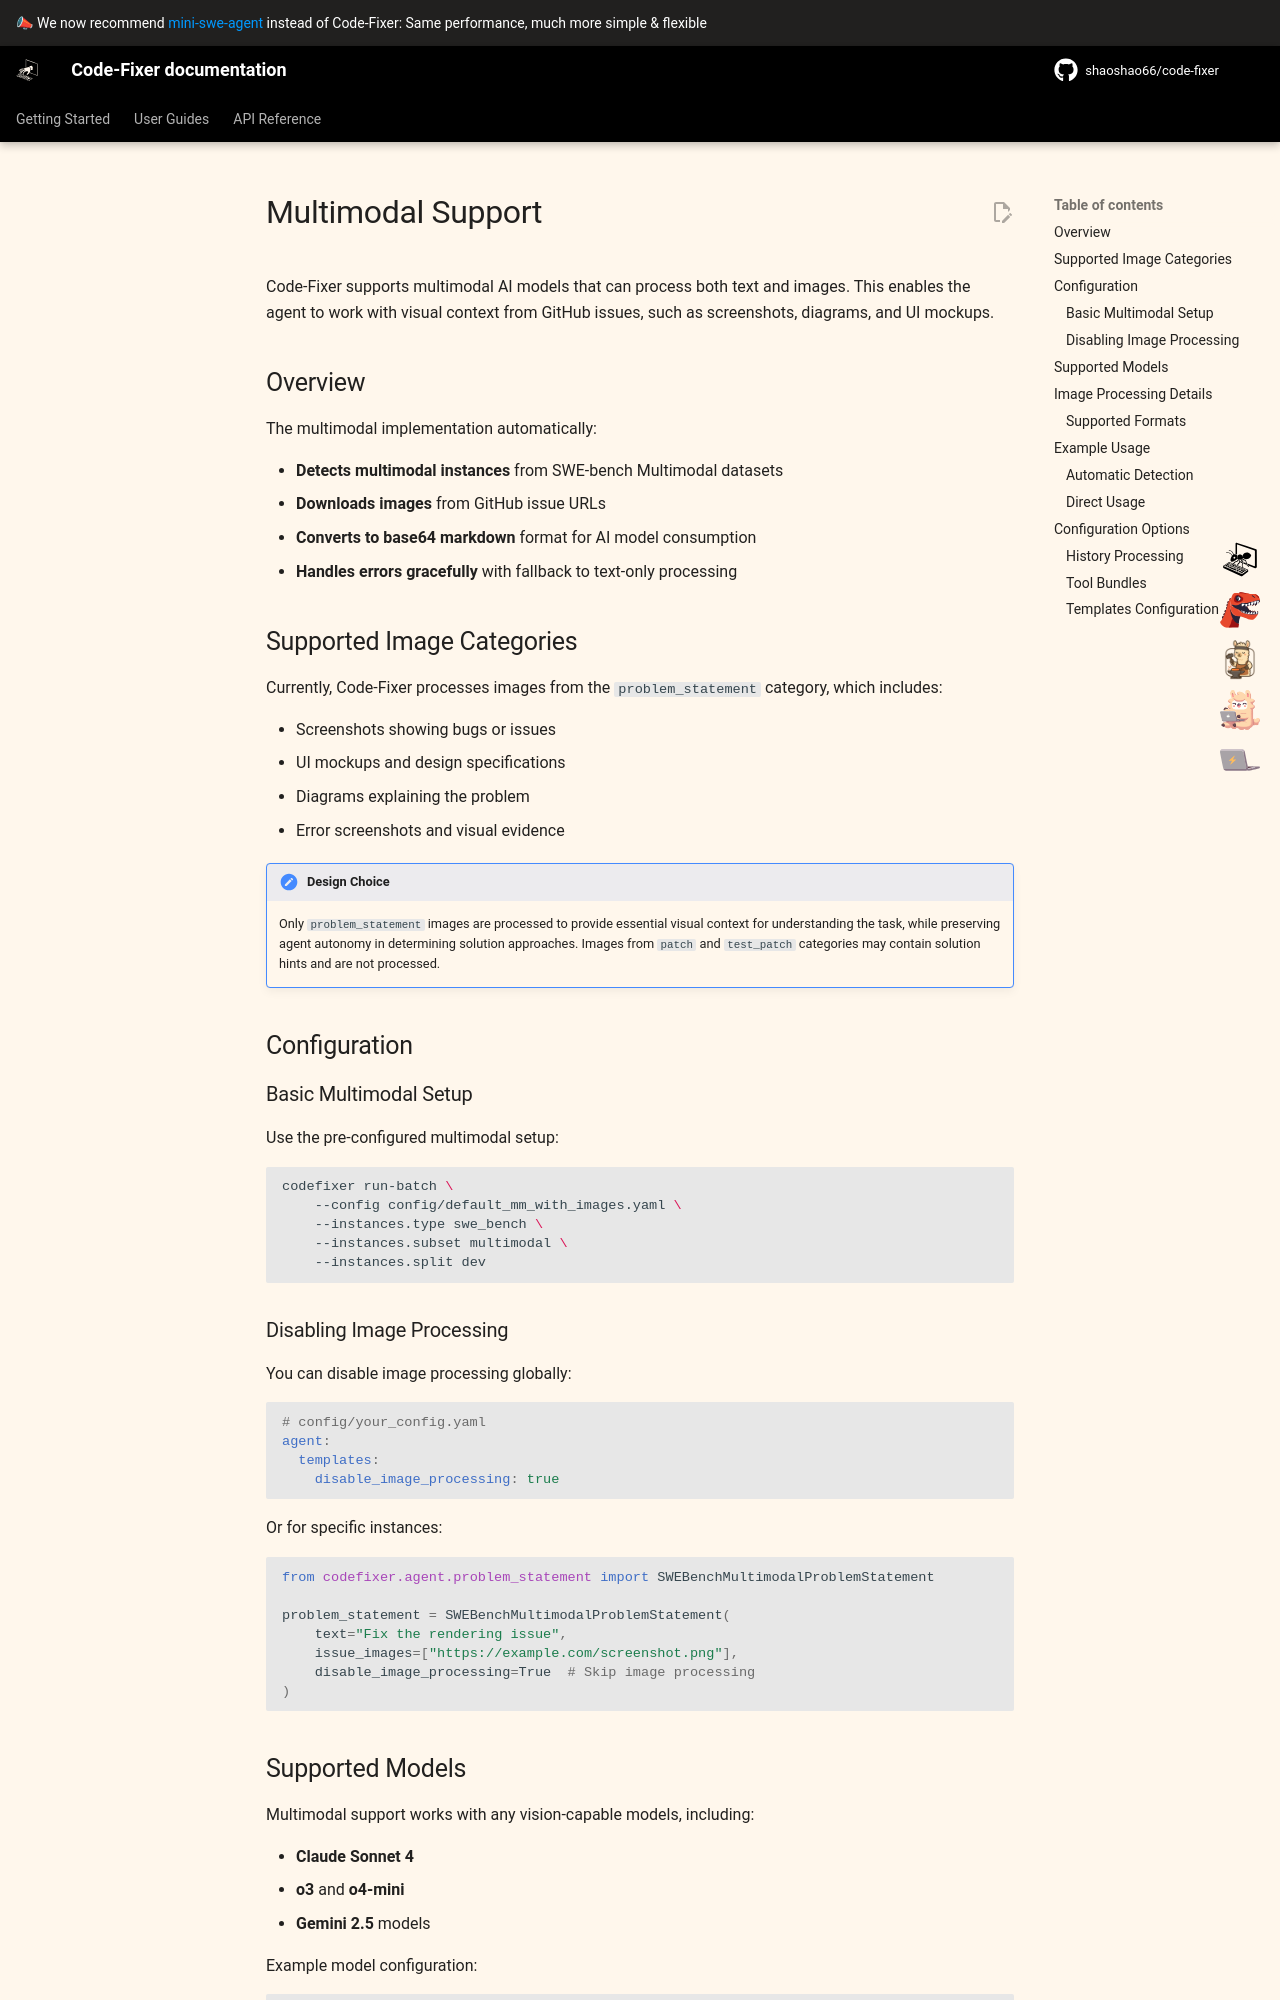

repository: shaoshao66/code-fixer · page: 1.0/usage/multimodal/index.html · generator: mkdocs

# Multimodal Support

Code-Fixer supports multimodal AI models that can process both text and images. This enables the agent to work with visual context from GitHub issues, such as screenshots, diagrams, and UI mockups.

## Overview

The multimodal implementation automatically:

- **Detects multimodal instances** from SWE-bench Multimodal datasets
- **Downloads images** from GitHub issue URLs
- **Converts to base64 markdown** format for AI model consumption
- **Handles errors gracefully** with fallback to text-only processing

## Supported Image Categories

Currently, Code-Fixer processes images from the `problem_statement` category, which includes:

- Screenshots showing bugs or issues
- UI mockups and design specifications
- Diagrams explaining the problem
- Error screenshots and visual evidence

!!! note "Design Choice"
    Only `problem_statement` images are processed to provide essential visual context for understanding the task, while preserving agent autonomy in determining solution approaches. Images from `patch` and `test_patch` categories may contain solution hints and are not processed.

## Configuration

### Basic Multimodal Setup

Use the pre-configured multimodal setup:

```bash
codefixer run-batch \
    --config config/default_mm_with_images.yaml \
    --instances.type swe_bench \
    --instances.subset multimodal \
    --instances.split dev
```

### Disabling Image Processing

You can disable image processing globally:

```yaml
# config/your_config.yaml
agent:
  templates:
    disable_image_processing: true
```

Or for specific instances:

```python
from codefixer.agent.problem_statement import SWEBenchMultimodalProblemStatement

problem_statement = SWEBenchMultimodalProblemStatement(
    text="Fix the rendering issue",
    issue_images=["https://example.com/screenshot.png"],
    disable_image_processing=True  # Skip image processing
)
```

## Supported Models

Multimodal support works with any vision-capable models, including:

- **Claude Sonnet 4**
- **o3** and **o4-mini**
- **Gemini 2.5** models

Example model configuration:

```yaml
# model_configs/claude-sonnet-4-20250514_mm.yaml
model:
  name: claude-sonnet-4-20250514
  # Vision capabilities automatically detected
```
